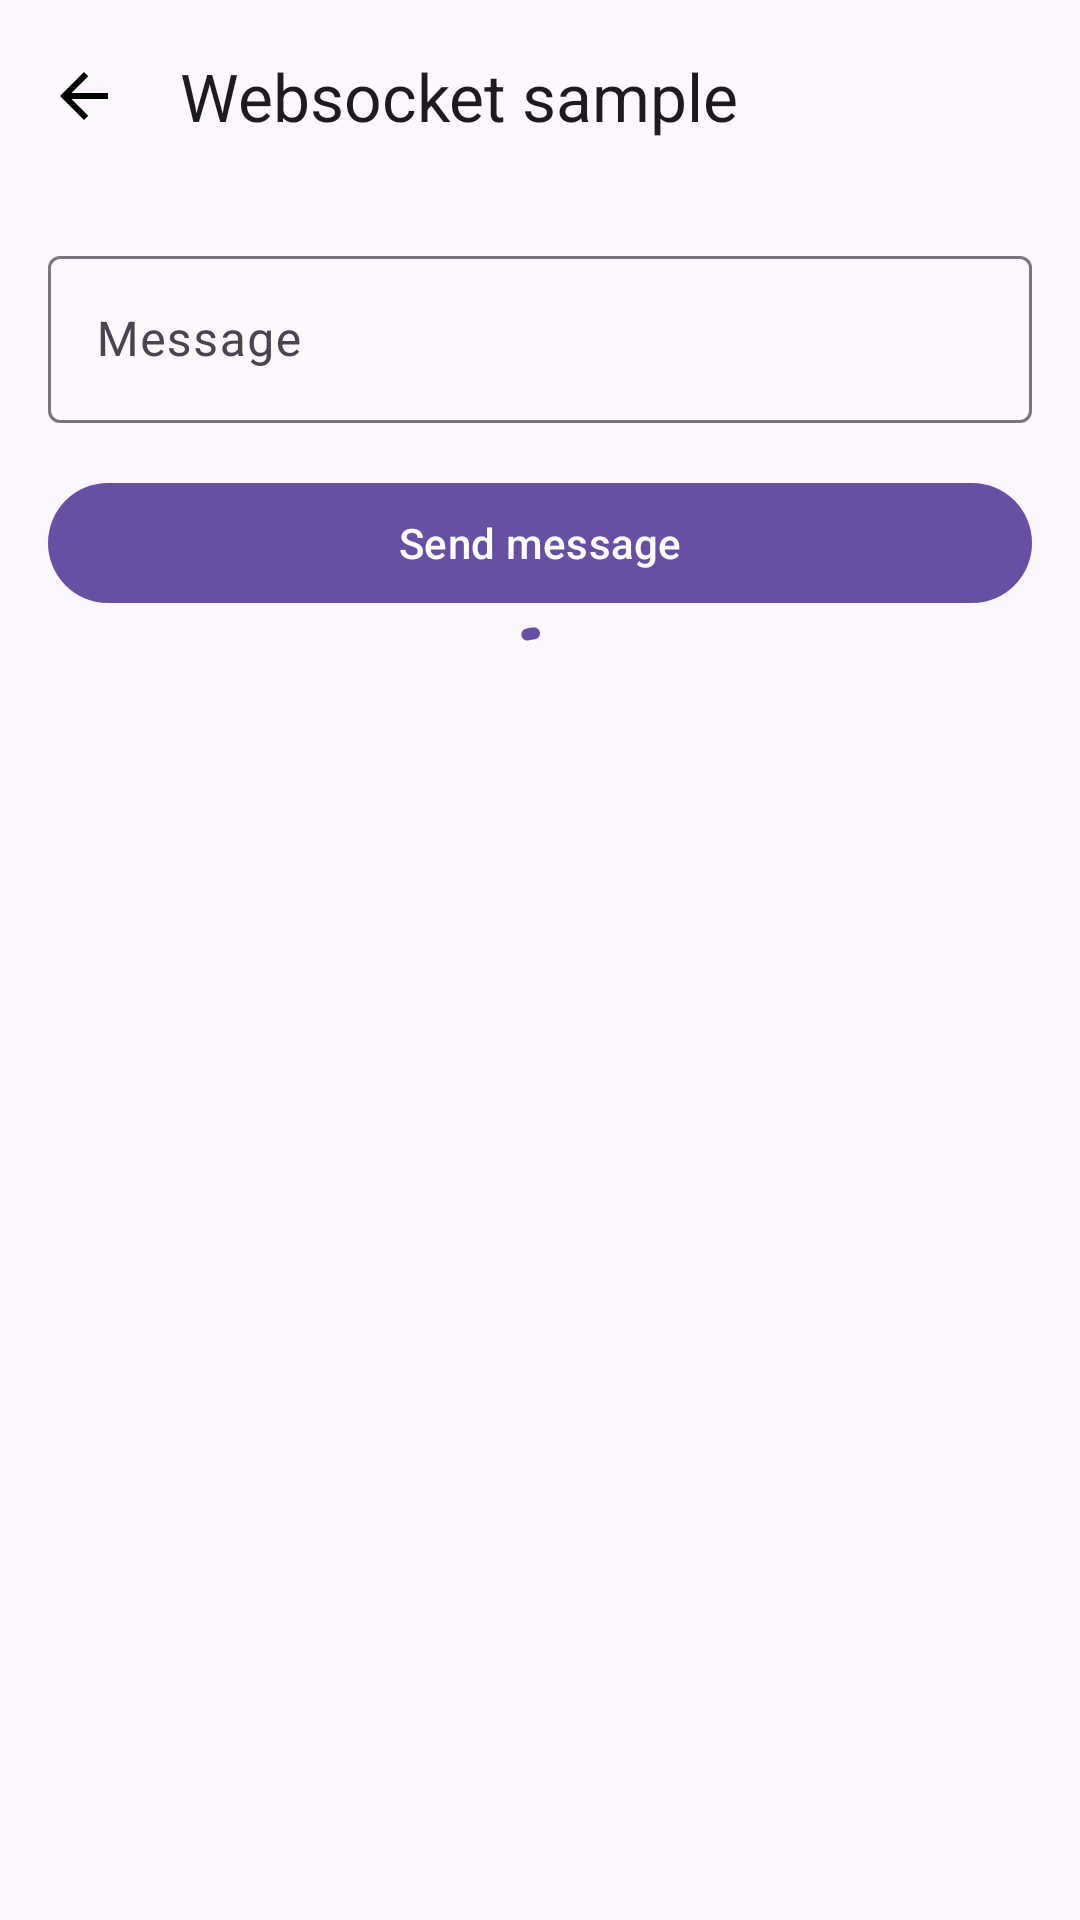

Here is an Android app screen rendered from its layout file. Give the layout XML and the strings, colors and styles it references.
<!-- AndroidManifest.xml: application theme Theme.KtorSample -->
<!-- res/layout/fragment_websocket.xml -->
<?xml version="1.0" encoding="utf-8"?>
<androidx.constraintlayout.widget.ConstraintLayout xmlns:android="http://schemas.android.com/apk/res/android"
    xmlns:app="http://schemas.android.com/apk/res-auto"
    xmlns:tools="http://schemas.android.com/tools"
    android:layout_width="match_parent"
    android:layout_height="match_parent"
    tools:context="feature.websocket.presentation.ui.WebsocketFragment">

    <com.google.android.material.appbar.MaterialToolbar
        android:id="@+id/toolbar"
        android:layout_width="match_parent"
        android:layout_height="wrap_content"
        app:layout_constraintTop_toTopOf="parent"
        app:navigationIcon="@drawable/ic_arrow_back"
        app:title="@string/main_btn_websocket_sample" />

    <com.google.android.material.textfield.TextInputLayout
        android:id="@+id/layout_edit_message"
        android:layout_width="match_parent"
        android:layout_height="wrap_content"
        android:layout_margin="16dp"
        android:hint="@string/websocket_hint_edit_message"
        app:layout_constraintTop_toBottomOf="@id/toolbar">

        <com.google.android.material.textfield.TextInputEditText
            android:id="@+id/edit_message"
            android:layout_width="match_parent"
            android:layout_height="wrap_content" />
    </com.google.android.material.textfield.TextInputLayout>

    <com.google.android.material.button.MaterialButton
        android:id="@+id/btn_send_message"
        android:layout_width="match_parent"
        android:layout_height="wrap_content"
        android:layout_margin="16dp"
        android:text="@string/websocket_btn_send_message"
        app:layout_constraintTop_toBottomOf="@id/layout_edit_message" />

    <com.google.android.material.progressindicator.CircularProgressIndicator
        android:id="@+id/progress"
        android:layout_width="wrap_content"
        android:layout_height="wrap_content"
        android:indeterminate="true"
        app:layout_constraintEnd_toEndOf="parent"
        app:layout_constraintStart_toStartOf="parent"
        app:layout_constraintTop_toBottomOf="@id/btn_send_message" />

    <TextView
        android:id="@+id/lbl_message_from_websocket"
        android:layout_width="match_parent"
        android:layout_height="wrap_content"
        android:layout_marginHorizontal="16dp"
        android:gravity="center"
        android:textSize="20sp"
        app:layout_constraintTop_toBottomOf="@id/progress" />
</androidx.constraintlayout.widget.ConstraintLayout>
<!-- resources referenced by this layout -->
<resources>
  <!-- drawable ic_arrow_back (drawable) -->
  <vector xmlns:android="http://schemas.android.com/apk/res/android" android:autoMirrored="true" android:height="24dp" android:tint="?attr/ktor_sample_icon_color" android:viewportHeight="24" android:viewportWidth="24" android:width="24dp">
        
      <path android:fillColor="@android:color/white" android:pathData="M20,11H7.83l5.59,-5.59L12,4l-8,8 8,8 1.41,-1.41L7.83,13H20v-2z"/>
      
  </vector>
  <string name="main_btn_websocket_sample">Websocket sample</string>
  <string name="websocket_btn_send_message">Send message</string>
  <string name="websocket_hint_edit_message">Message</string>
  <style name="Theme.KtorSample" parent="Base.Theme.KtorSample" />
  <style name="Base.Theme.KtorSample" parent="Theme.Material3.DayNight.NoActionBar">
          <item name="ktor_sample_icon_color">@color/black</item>
      </style>
  <!-- not gathered from this repository: default colours our renderer supplied (Android Studio template values) -->
  <color name="black">#FF000000</color>
</resources>
